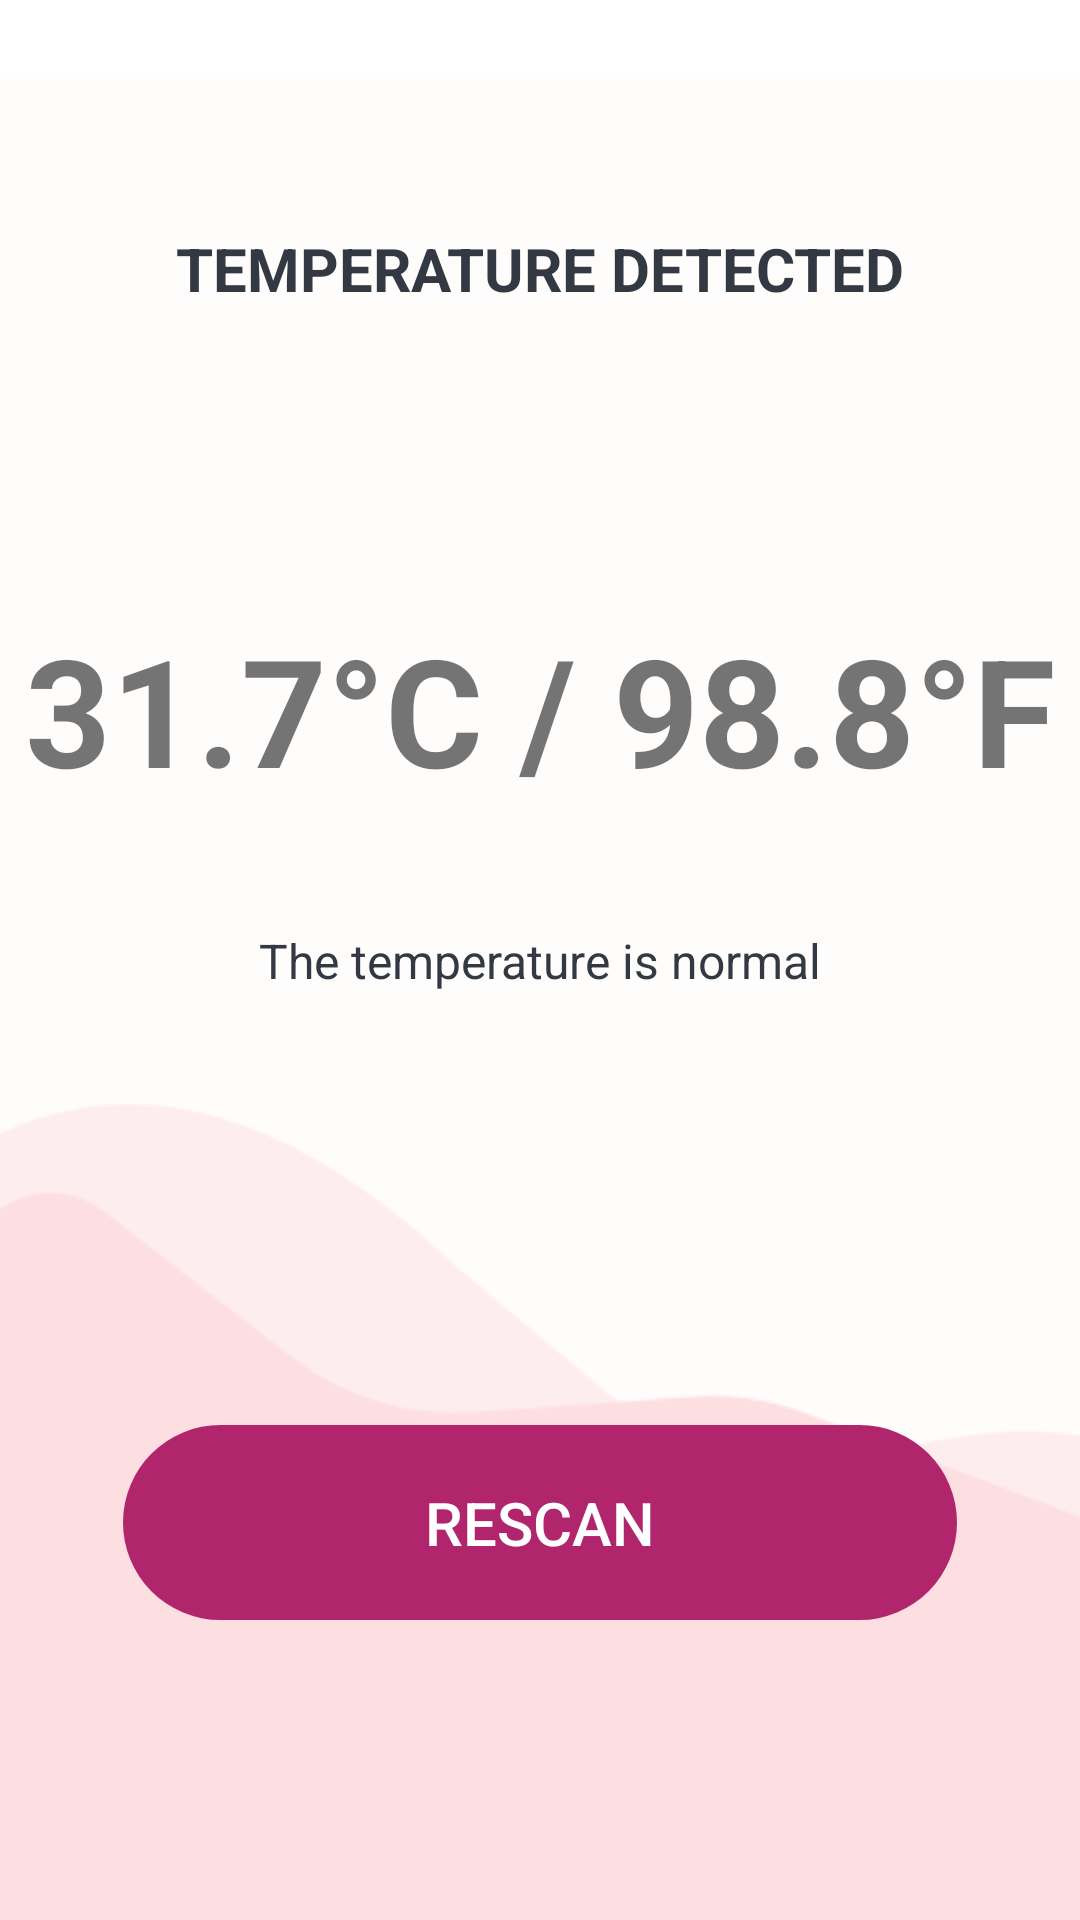

Here is an Android app screen rendered from its layout file. Give the layout XML and the strings, colors and styles it references.
<!-- AndroidManifest.xml: application theme AppTheme -->
<!-- res/layout/fragment_temp.xml -->
<?xml version="1.0" encoding="utf-8"?>
<androidx.constraintlayout.widget.ConstraintLayout xmlns:android="http://schemas.android.com/apk/res/android"
xmlns:app="http://schemas.android.com/apk/res-auto"
xmlns:tools="http://schemas.android.com/tools"
android:layout_width="match_parent"
android:layout_height="match_parent"
android:background="@drawable/scan_bg"
android:paddingBottom="0dp"
tools:context=".TempFragment">

    <TextView
        android:id="@+id/temp_message"
        android:layout_width="wrap_content"
        android:layout_height="wrap_content"
        android:text="The temperature is normal"
        android:textColor="#333942"
        android:textSize="16sp"
        app:layout_constraintBottom_toBottomOf="parent"
        app:layout_constraintLeft_toLeftOf="parent"
        app:layout_constraintRight_toRightOf="parent"
        app:layout_constraintTop_toTopOf="parent" />

    <Button
        android:id="@+id/button_rescan"
        style="@style/Widget.AppCompat.Button.ButtonBar.AlertDialog"
        android:layout_width="278dp"
        android:layout_height="65dp"
        android:layout_marginTop="200dp"
        android:layout_marginBottom="100dp"
        android:autoText="false"
        android:background="@drawable/bg_round_button"
        android:text="RESCAN"
        android:textAllCaps="false"
        android:textColor="#FFFFFF"
        android:textIsSelectable="false"
        android:textSize="20sp"
        app:layout_constraintBottom_toBottomOf="parent"
        app:layout_constraintEnd_toEndOf="parent"
        app:layout_constraintStart_toStartOf="parent"
        app:layout_constraintTop_toBottomOf="@+id/textView"
        app:layout_constraintVertical_bias="0.47" />

    <TextView
        android:id="@+id/textView2"
        android:layout_width="wrap_content"
        android:layout_height="wrap_content"
        android:layout_alignParentTop="true"
        android:layout_marginTop="76dp"
        android:layout_marginBottom="40dp"
        android:text="TEMPERATURE DETECTED"
        android:textColor="#333942"
        android:textSize="20sp"
        android:textStyle="bold"
        app:layout_constraintBottom_toTopOf="@+id/temp_txt"
        app:layout_constraintEnd_toEndOf="parent"
        app:layout_constraintStart_toStartOf="parent"
        app:layout_constraintTop_toTopOf="parent" />

    <TextView
        android:id="@+id/temp_txt"
        android:layout_width="match_parent"
        android:layout_height="80sp"
        android:layout_gravity="center"
        android:layout_marginTop="100dp"
        android:layout_marginBottom="100dp"
        android:autoSizeMaxTextSize="50sp"
        android:autoSizeMinTextSize="20sp"
        android:autoSizeStepGranularity="2sp"
        android:autoSizeTextType="uniform"
        android:gravity="center_horizontal"
        android:maxLines="1"
        android:text="31.7°C / 98.8°F"
        android:textSize="40sp"
        android:textStyle="bold"
        app:layout_constraintBottom_toTopOf="@+id/textView"
        app:layout_constraintEnd_toEndOf="parent"
        app:layout_constraintStart_toStartOf="parent"
        app:layout_constraintTop_toBottomOf="@+id/textView2" />

</androidx.constraintlayout.widget.ConstraintLayout>
<!-- resources referenced by this layout -->
<resources>
  <!-- drawable bg_round_button (drawable-v24) -->
  <?xml version="1.0" encoding="utf-8"?>
  <shape xmlns:android="http://schemas.android.com/apk/res/android">
      <corners android:radius="100dp" />
      <solid android:color="#B1256C" />
  </shape>
  <!-- drawable scan_bg: png bitmap (drawable-v24, 11454 bytes) -->
  <style name="AppTheme" parent="Theme.AppCompat.Light.DarkActionBar">
          
          <item name="colorPrimary">@color/colorPrimary</item>
          <item name="colorPrimaryDark">@color/colorPrimaryDark</item>
          <item name="colorAccent">@color/colorAccent</item>
          <item name="android:alertDialogTheme">@style/AlertDialogCustom</item>
      </style>
  <color name="colorPrimary">#B1256C</color>
  <color name="colorPrimaryDark">#B1256C</color>
  <color name="colorAccent">#03DAC5</color>
  <style name="AlertDialogCustom" parent="Base.Theme.AppCompat.Light.Dialog.Alert">
          
          <item name="colorAccent">#FFFFFF</item>
          
          <item name="android:textColorPrimary">#FFFFFF</item>
          
          <item name="android:background">#000000</item>
      </style>
</resources>
